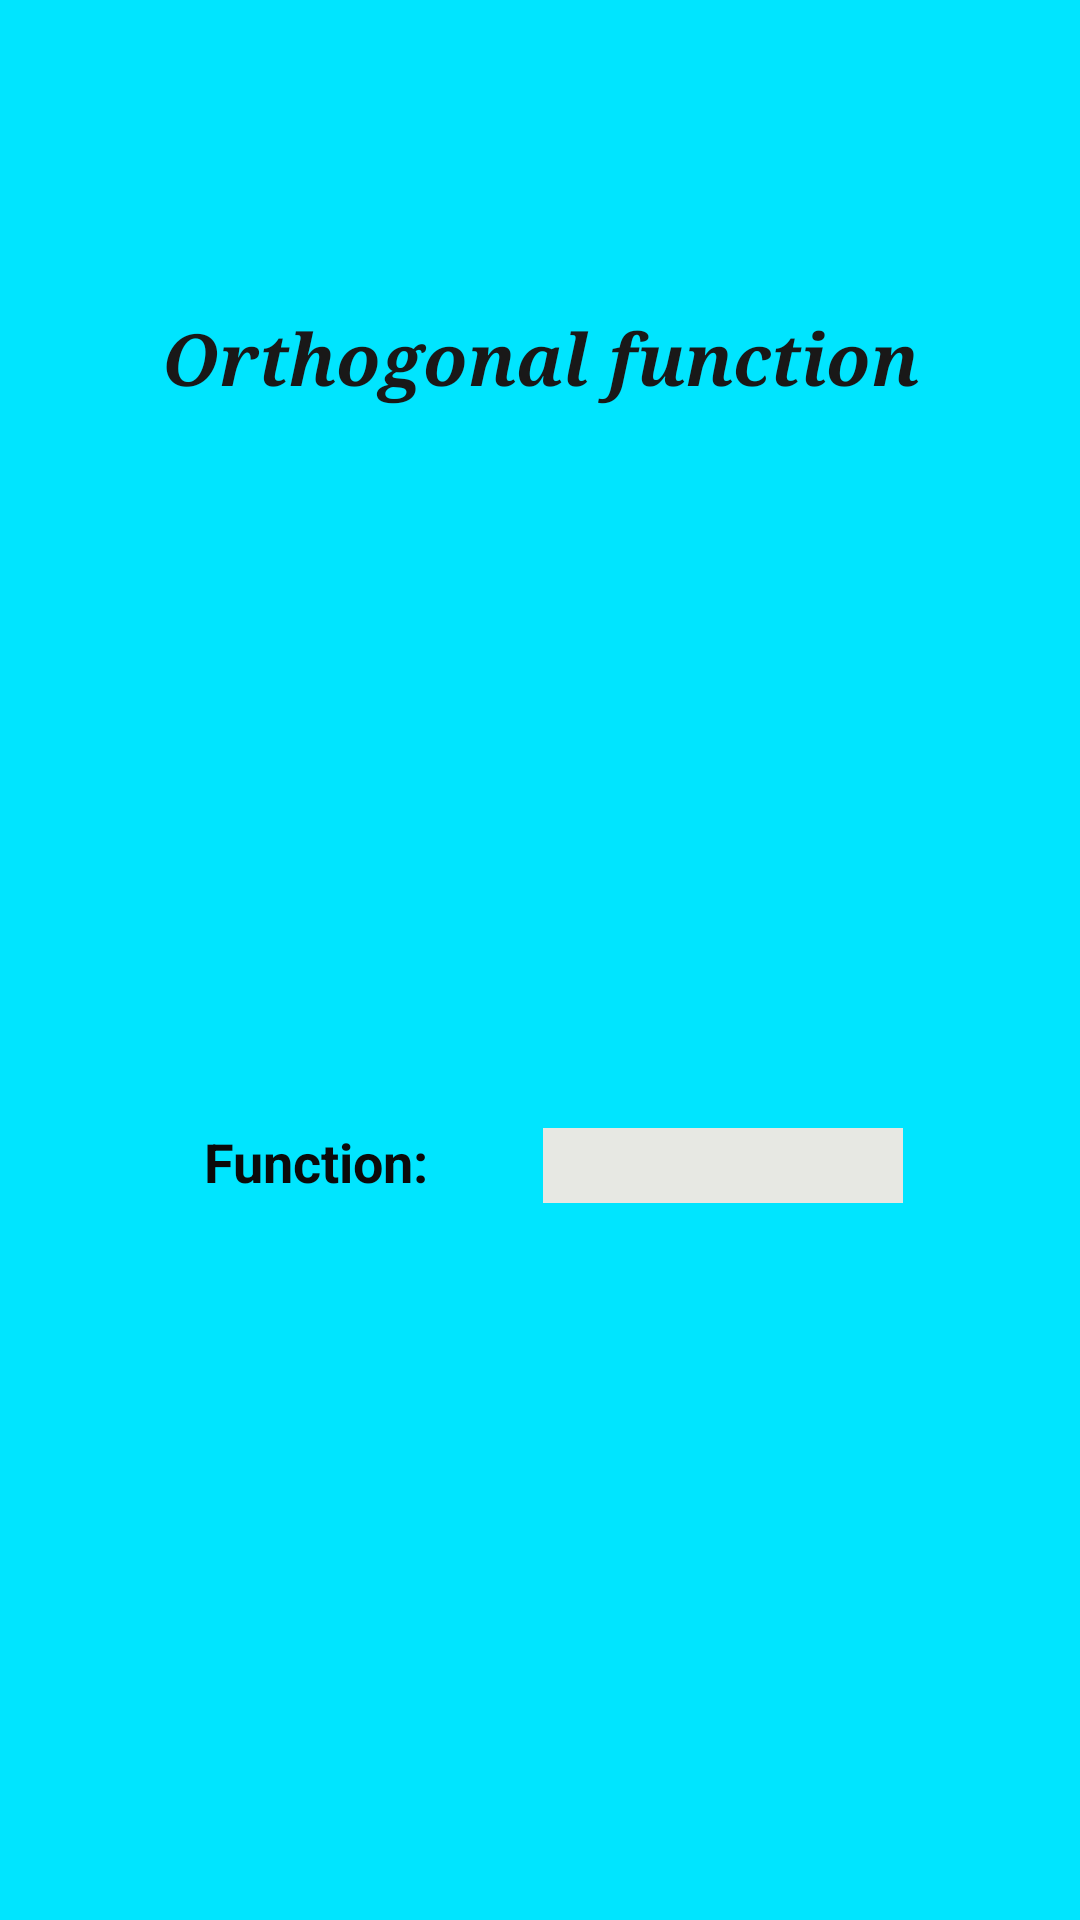

Produce the Android XML layout that renders to this screen, including the resource entries it uses.
<!-- AndroidManifest.xml: application theme Theme.FunctionAnalyser -->
<!-- res/layout/activity_main_orthogonal_function.xml -->
<?xml version="1.0" encoding="utf-8"?>
<androidx.constraintlayout.widget.ConstraintLayout xmlns:android="http://schemas.android.com/apk/res/android"
    xmlns:app="http://schemas.android.com/apk/res-auto"
    xmlns:tools="http://schemas.android.com/tools"
    android:layout_width="match_parent"
    android:layout_height="match_parent"
    android:background="#00E5FF"
    tools:context=".frontend.implementations.MainOrthogonalFunctionActivity">

    <ImageButton
        android:id="@+id/imageButton7"
        android:layout_width="330dp"
        android:layout_height="wrap_content"
        android:layout_marginTop="644dp"
        android:backgroundTint="#EBD6DCD9"
        app:layout_constraintEnd_toEndOf="parent"
        app:layout_constraintHorizontal_bias="0.493"
        app:layout_constraintStart_toStartOf="parent"
        app:layout_constraintTop_toTopOf="parent"
        app:srcCompat="@android:drawable/ic_menu_revert"
        tools:ignore="SpeakableTextPresentCheck" />

    <TextView
        android:id="@+id/textView36"
        android:layout_width="120dp"
        android:layout_height="25dp"
        android:layout_marginTop="376dp"
        android:background="#E7E8E3"
        android:paddingVertical="1dp"
        android:textAlignment="center"
        android:textColor="#171616"
        android:textSize="16sp"
        android:textStyle="bold"
        app:layout_constraintEnd_toEndOf="parent"
        app:layout_constraintHorizontal_bias="0.392"
        app:layout_constraintStart_toEndOf="@+id/textView35"
        app:layout_constraintTop_toTopOf="parent" />

    <TextView
        android:id="@+id/textView34"
        android:layout_width="wrap_content"
        android:layout_height="wrap_content"
        android:layout_marginTop="103dp"
        android:fontFamily="serif"
        android:text="Orthogonal function"
        android:textAlignment="center"
        android:textColor="#191818"
        android:textSize="24sp"
        android:textStyle="bold|italic"
        app:layout_constraintEnd_toEndOf="parent"
        app:layout_constraintStart_toStartOf="parent"
        app:layout_constraintTop_toTopOf="parent" />

    <TextView
        android:id="@+id/textView35"
        android:layout_width="wrap_content"
        android:layout_height="wrap_content"
        android:layout_marginLeft="-19dp"
        android:layout_marginTop="375dp"
        android:text="Function:"
        android:textColor="#0B0A0A"
        android:textSize="18sp"
        android:textStyle="bold"
        app:layout_constraintEnd_toEndOf="parent"
        app:layout_constraintHorizontal_bias="0.285"
        app:layout_constraintStart_toStartOf="parent"
        app:layout_constraintTop_toTopOf="parent"
        tools:ignore="MissingConstraints" />

</androidx.constraintlayout.widget.ConstraintLayout>
<!-- resources referenced by this layout -->
<resources>
  <style name="Theme.FunctionAnalyser" parent="Theme.MaterialComponents.DayNight.DarkActionBar">
          
          <item name="colorPrimary">@color/purple_500</item>
          <item name="colorPrimaryVariant">@color/purple_700</item>
          <item name="colorOnPrimary">@color/white</item>
          
          <item name="colorSecondary">@color/teal_200</item>
          <item name="colorSecondaryVariant">@color/teal_700</item>
          <item name="colorOnSecondary">@color/black</item>
          
          <item name="android:statusBarColor">?attr/colorPrimaryVariant</item>
          
      </style>
  <!-- not gathered from this repository: default colours our renderer supplied (Android Studio template values) -->
  <color name="purple_500">#FF6200EE</color>
  <color name="purple_700">#FF3700B3</color>
  <color name="teal_200">#FF03DAC5</color>
  <color name="teal_700">#FF018786</color>
  <color name="black">#FF000000</color>
  <color name="white">#FFFFFFFF</color>
</resources>
